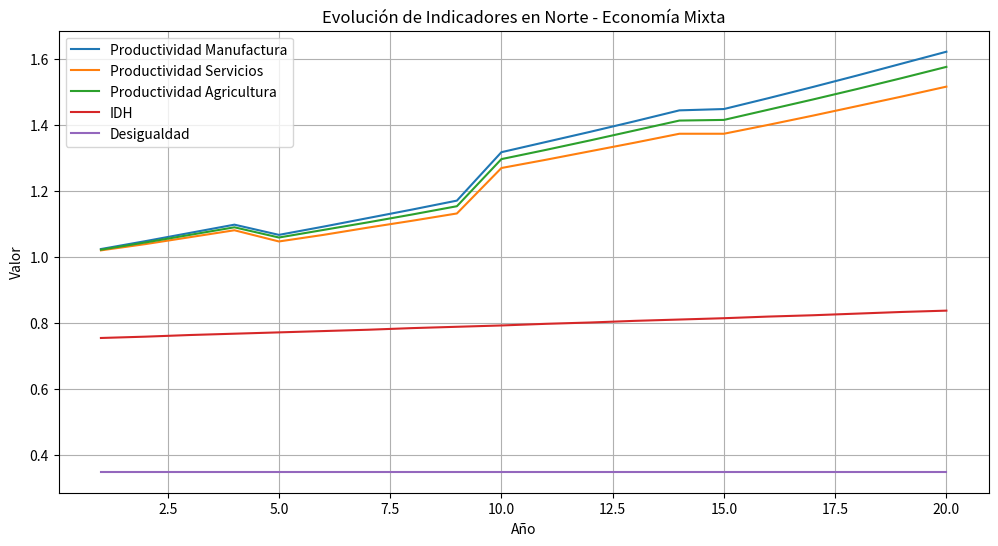
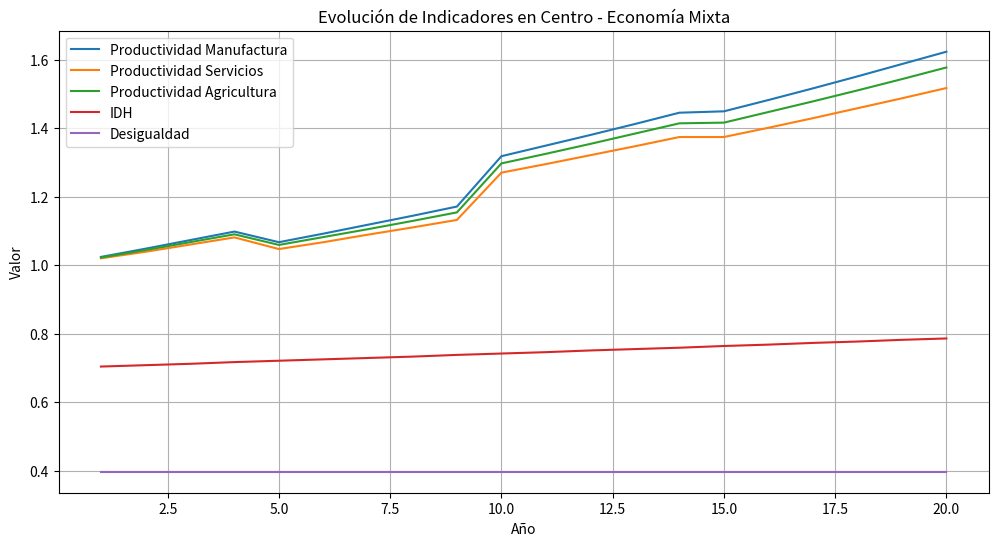
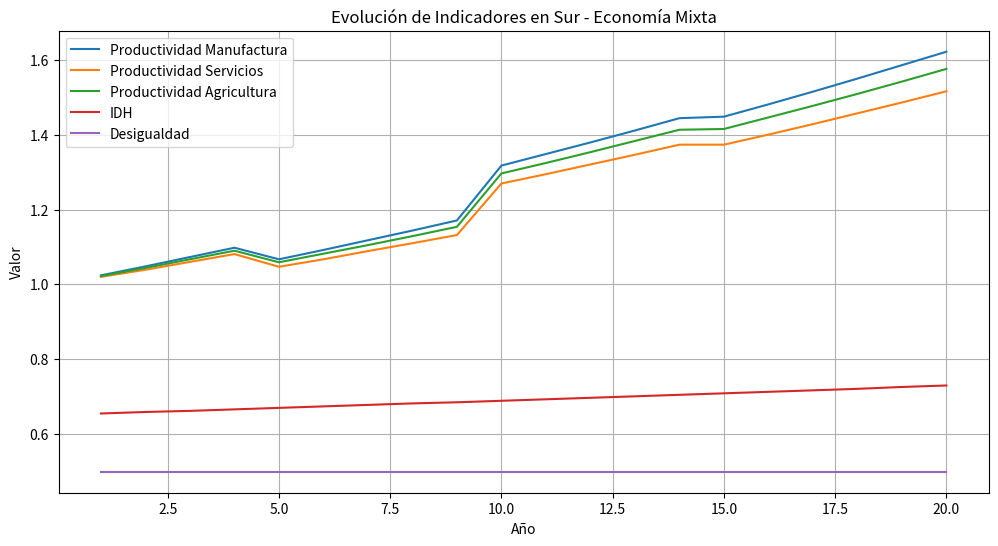
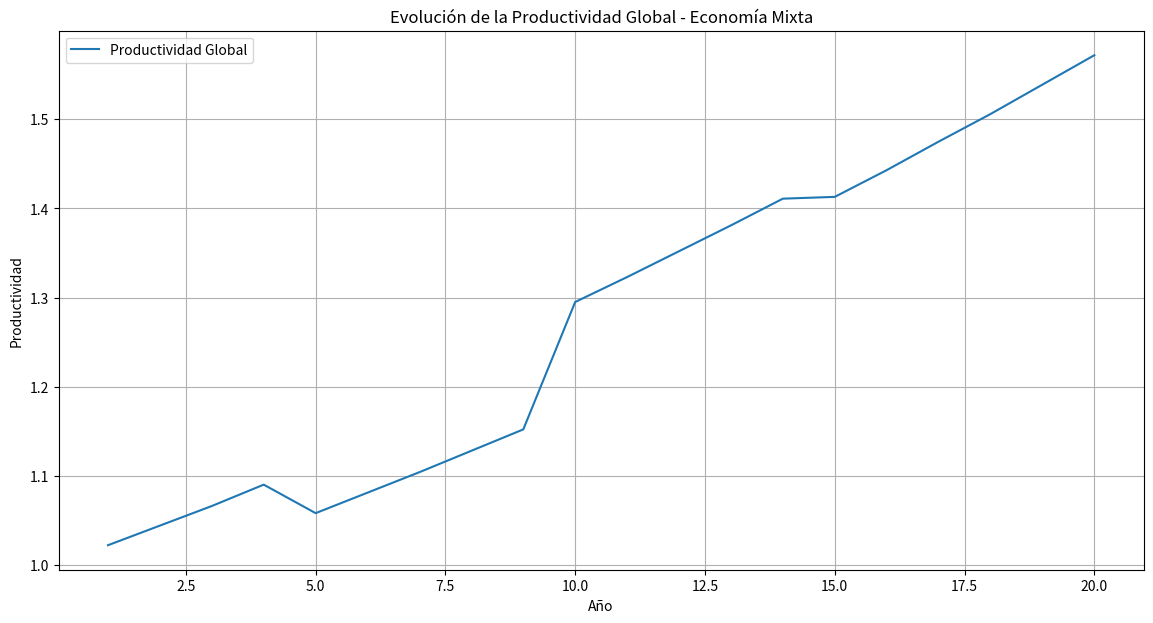

The script that saved these images, in order:
import random
import numpy as np
import pandas as pd
import matplotlib.pyplot as plt

# Parámetros iniciales
años = 20
regiones = ["Norte", "Centro", "Sur"]
desarrollo_inicial = [0.3, 0.5, 0.2]
infraestructura_inicial = [0.6, 0.4, 0.2]
inversion_infraestructura = [0.05, 0.03, 0.02]
inversion_educacion = [0.08, 0.12, 0.1]

# Parámetros para sectores económicos
impacto_tecnologia = {"manufactura": 0.1, "servicios": 0.08, "agricultura": 0.03}
demanda_intersectorial = {"manufactura": 0.4, "servicios": 0.5, "agricultura": 0.1}
redistribucion_fiscal = 0.02  # Moderada
tasa_mejora_idh = 0.005
desigualdad_inicial = [0.35, 0.4, 0.5]

# Población inicial y crecimiento base
poblacion_inicial = [5, 4, 3]
tasa_crecimiento_poblacion = [0.01, 0.012, 0.008]

# Parámetros de innovación
inversion_tecnologia = [0.1, 0.15, 0.1]
choques_externos = {5: -0.05, 10: 0.1, 15: -0.02}

# Lista para almacenar resultados
resultados_regionales = []
productividad = {"manufactura": 1.0, "servicios": 1.0, "agricultura": 1.0}
idh = [0.75, 0.7, 0.65]

# Iteración principal
for año in range(1, años + 1):
    desarrollo_regional = np.array(desarrollo_inicial) + np.array(infraestructura_inicial) * 0.1
    infraestructura_inicial = np.array(infraestructura_inicial) + np.array(inversion_infraestructura) * 0.05

    # Ajuste de productividad por sector
    for sector in productividad.keys():
        impacto = impacto_tecnologia[sector] * np.mean(inversion_tecnologia)
        productividad[sector] += productividad[sector] * impacto

        # Influencia intersectorial
        intersectorial = sum(
            demanda_intersectorial[other] * productividad[other]
            for other in productividad if other != sector
        ) * 0.02
        productividad[sector] += intersectorial

    # Impacto en IDH
    idh = [
        min(1.0, idh[i] + idh[i] * tasa_mejora_idh + 0.005 * inversion_educacion[i])
        for i in range(len(regiones))
    ]

    # Ajuste de desigualdad con redistribución fiscal
    desigualdad_regional = [
        max(
            0.1,
            desigualdad_inicial[i] - redistribucion_fiscal * (inversion_educacion[i] + 0.01 * productividad["servicios"])
        )
        for i in range(len(regiones))
    ]

    # Choques externos
    if año in choques_externos:
        for sector in productividad.keys():
            productividad[sector] *= (1 + choques_externos[año])

    # Población dinámica
    poblacion = [
        poblacion_inicial[i] * (1 + tasa_crecimiento_poblacion[i] + 0.005 * desarrollo_regional[i])
        for i in range(len(regiones))
    ]

    resultados_regionales.append({
        "Año": año,
        "Productividad Global": round(sum(productividad.values()) / len(productividad), 3),
        "Productividad Manufactura": round(productividad["manufactura"], 3),
        "Productividad Servicios": round(productividad["servicios"], 3),
        "Productividad Agricultura": round(productividad["agricultura"], 3),
        "IDH": {region: round(idh[i], 3) for i, region in enumerate(regiones)},
        "Desigualdad": {region: round(desigualdad_regional[i], 3) for i, region in enumerate(regiones)},
        "Poblacion": {region: round(poblacion[i], 3) for i, region in enumerate(regiones)}
    })

# Convertir resultados a DataFrame y mostrarlo
resultados_df = pd.DataFrame(resultados_regionales)
pd.set_option('display.max_rows', None)
pd.set_option('display.max_columns', None)
pd.set_option('display.width', None)
pd.set_option('display.max_colwidth', None)
print(resultados_df)

# Visualizaciones por región y variable
variables_a_graficar = ["Productividad Manufactura", "Productividad Servicios", "Productividad Agricultura", "IDH", "Desigualdad"]

for region in regiones:
    plt.figure(figsize=(12, 6))
    for variable in variables_a_graficar:
        if variable == "IDH" or variable == "Desigualdad":
            plt.plot(resultados_df['Año'], [r[variable][region] for r in resultados_regionales], label=variable)
        else:
            plt.plot(resultados_df['Año'], resultados_df[variable], label=variable)

    plt.xlabel('Año')
    plt.ylabel('Valor')
    plt.title(f'Evolución de Indicadores en {region} - Economía Mixta')
    plt.legend()
    plt.grid(True)
    plt.show()

# Gráfica de productividad global
plt.figure(figsize=(14, 7))
plt.plot(resultados_df['Año'], resultados_df['Productividad Global'], label="Productividad Global")
plt.xlabel('Año')
plt.ylabel('Productividad')
plt.title('Evolución de la Productividad Global - Economía Mixta')
plt.legend()
plt.grid(True)
plt.show()
